Image classification data set "data" (htthao12/benhcay on GitHub). Class labels (7): anthracnose, aphids, healthy, powdery mildew, rust, scorch sunburn, yellowing wilt.

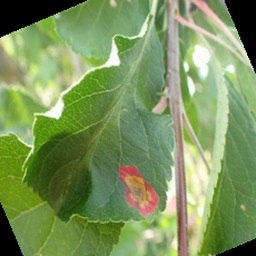
Label: rust

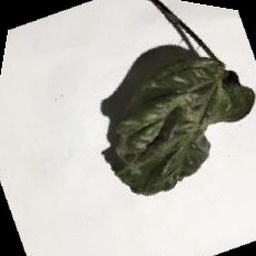
Label: scorch sunburn

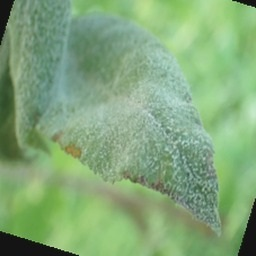
Label: powdery mildew

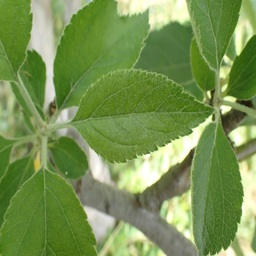
Label: healthy

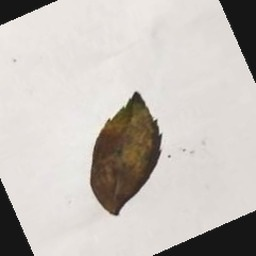
Label: anthracnose

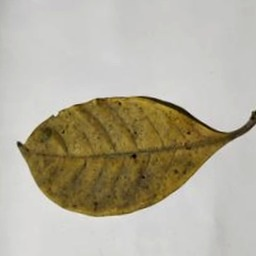
Label: yellowing wilt
